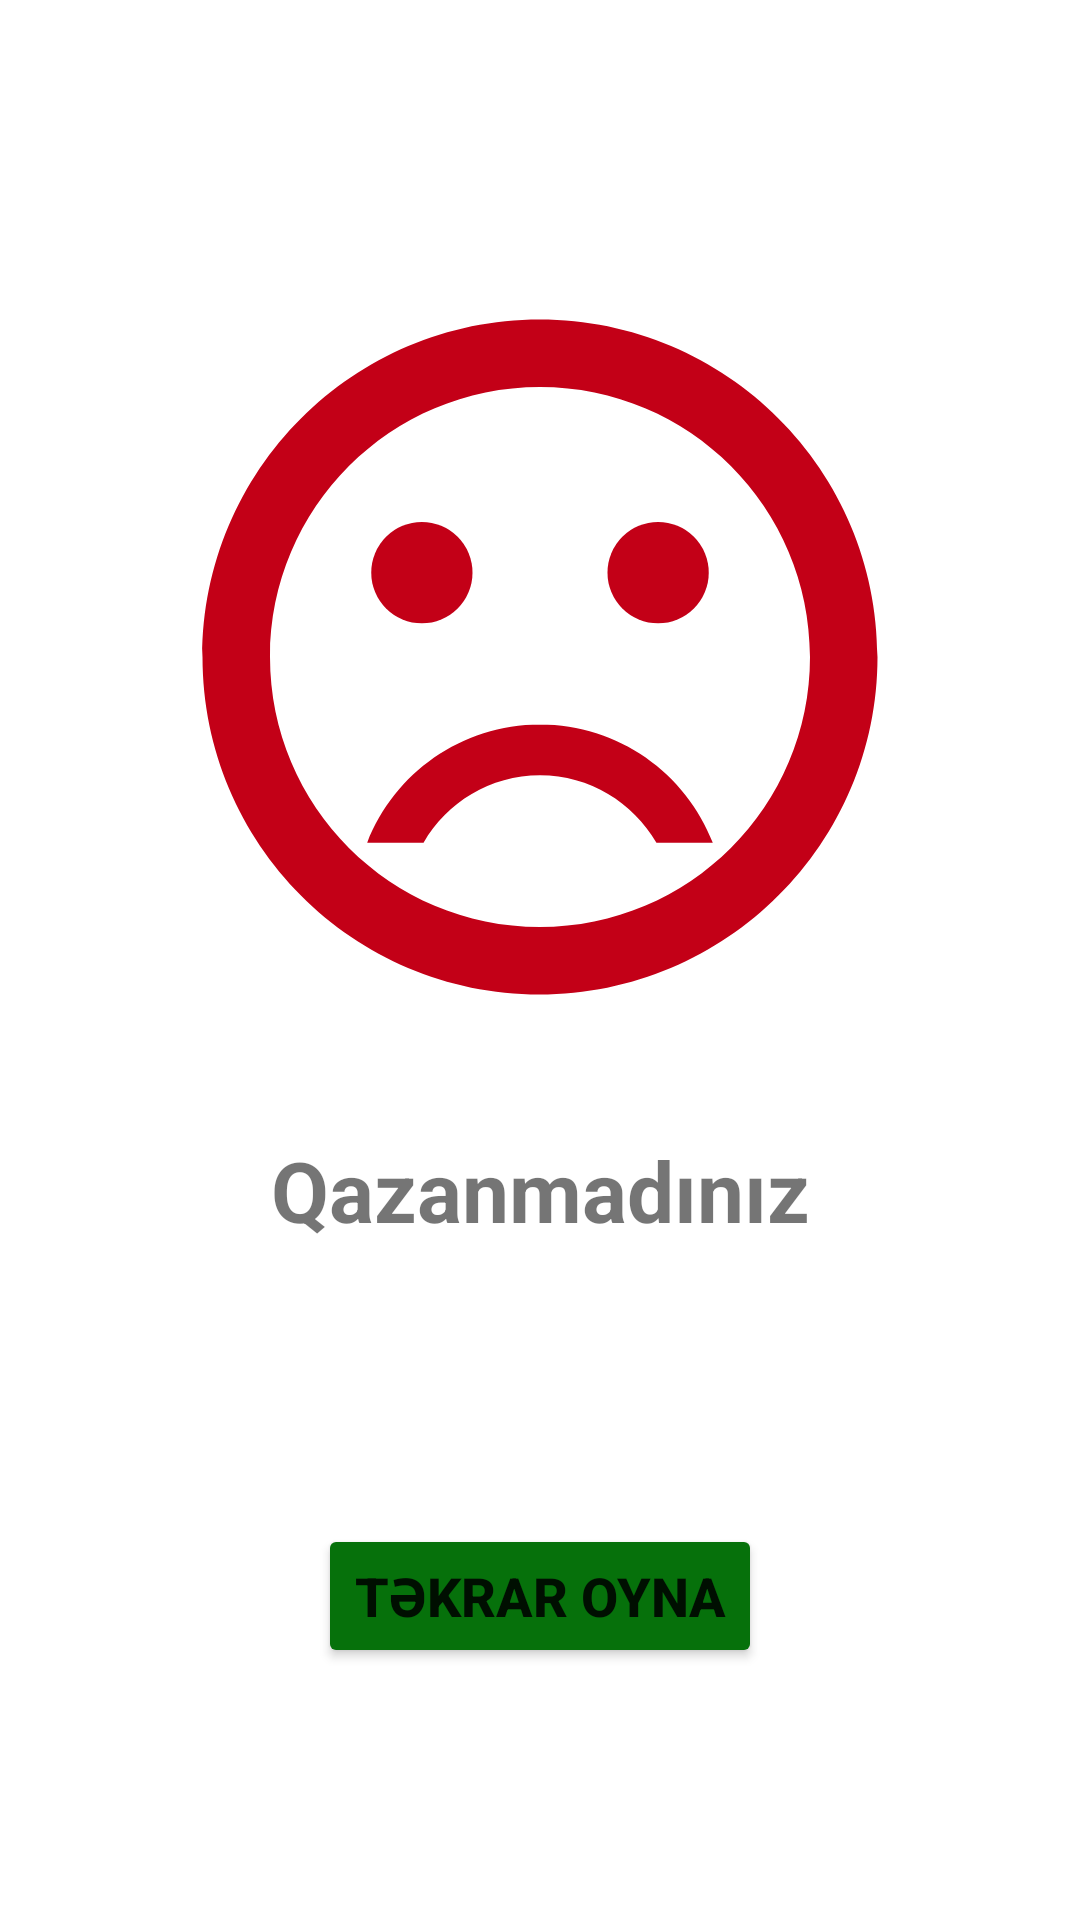

Android layout source for this screen:
<!-- AndroidManifest.xml: application theme Theme.SayTaxminEt -->
<!-- res/layout/activity_sonuc.xml -->
<?xml version="1.0" encoding="utf-8"?>
<androidx.constraintlayout.widget.ConstraintLayout xmlns:android="http://schemas.android.com/apk/res/android"
    xmlns:app="http://schemas.android.com/apk/res-auto"
    xmlns:tools="http://schemas.android.com/tools"
    android:layout_width="match_parent"
    android:layout_height="match_parent"
    tools:context=".SonucActivity">

    <ImageView
        android:id="@+id/image_uzgun"
        android:layout_width="wrap_content"
        android:layout_height="wrap_content"
        android:src="@drawable/uzgun_resim"
        app:layout_constraintStart_toStartOf="parent"
        app:layout_constraintEnd_toEndOf="parent"
        app:layout_constraintTop_toTopOf="parent"
        android:layout_marginTop="84dp"/>

    <TextView
        android:id="@+id/txtdord"
        android:layout_width="wrap_content"
        android:layout_height="wrap_content"
        android:layout_marginTop="24dp"
        android:text="@string/qazanmad_n_z"
        android:textSize="28sp"
        android:textStyle="bold"
        app:layout_constraintEnd_toEndOf="parent"
        app:layout_constraintStart_toStartOf="parent"
        app:layout_constraintTop_toBottomOf="@id/image_uzgun" />

    <Button
        android:id="@+id/btntekrar"
        android:layout_width="wrap_content"
        android:layout_height="wrap_content"
        app:layout_constraintStart_toStartOf="parent"
        app:layout_constraintEnd_toEndOf="parent"
        app:layout_constraintBottom_toBottomOf="parent"
        android:layout_marginBottom="84dp"
        android:textSize="18sp"
        android:textStyle="bold"
        android:backgroundTint="#06710B"
        android:text="@string/t_krar_oyna"/>

</androidx.constraintlayout.widget.ConstraintLayout>
<!-- resources referenced by this layout -->
<resources>
  <!-- drawable uzgun_resim (drawable) -->
  <vector android:height="270dp" android:tint="#C30017"
      android:viewportHeight="24" android:viewportWidth="24"
      android:width="270dp" xmlns:android="http://schemas.android.com/apk/res/android">
      <path android:fillColor="@android:color/white" android:pathData="M15.5,9.5m-1.5,0a1.5,1.5 0,1 1,3 0a1.5,1.5 0,1 1,-3 0"/>
      <path android:fillColor="@android:color/white" android:pathData="M8.5,9.5m-1.5,0a1.5,1.5 0,1 1,3 0a1.5,1.5 0,1 1,-3 0"/>
      <path android:fillColor="@android:color/white" android:pathData="M11.99,2C6.47,2 2,6.48 2,12s4.47,10 9.99,10C17.52,22 22,17.52 22,12S17.52,2 11.99,2zM12,20c-4.42,0 -8,-3.58 -8,-8s3.58,-8 8,-8 8,3.58 8,8 -3.58,8 -8,8zM12,14c-2.33,0 -4.32,1.45 -5.12,3.5h1.67c0.69,-1.19 1.97,-2 3.45,-2s2.75,0.81 3.45,2h1.67c-0.8,-2.05 -2.79,-3.5 -5.12,-3.5z"/>
  </vector>
  <string name="qazanmad_n_z">Qazanmadınız</string>
  <string name="t_krar_oyna">Təkrar oyna</string>
  <style name="Theme.SayTaxminEt" parent="Theme.MaterialComponents.DayNight.DarkActionBar">
          
          <item name="colorPrimary">@color/purple_500</item>
          <item name="colorPrimaryVariant">@color/purple_700</item>
          <item name="colorOnPrimary">@color/white</item>
          
          <item name="colorSecondary">@color/teal_200</item>
          <item name="colorSecondaryVariant">@color/teal_700</item>
          <item name="colorOnSecondary">@color/black</item>
          
          <item name="android:statusBarColor" tools:targetApi="l">?attr/colorPrimaryVariant</item>
          
  
          <item name="windowActionBar">false</item>
          <item name="windowNoTitle">true</item>
  
      </style>
  <!-- not gathered from this repository: default colours our renderer supplied (Android Studio template values) -->
  <color name="purple_500">#FF6200EE</color>
  <color name="purple_700">#FF3700B3</color>
  <color name="teal_200">#FF03DAC5</color>
  <color name="teal_700">#FF018786</color>
  <color name="black">#FF000000</color>
  <color name="white">#FFFFFFFF</color>
</resources>
